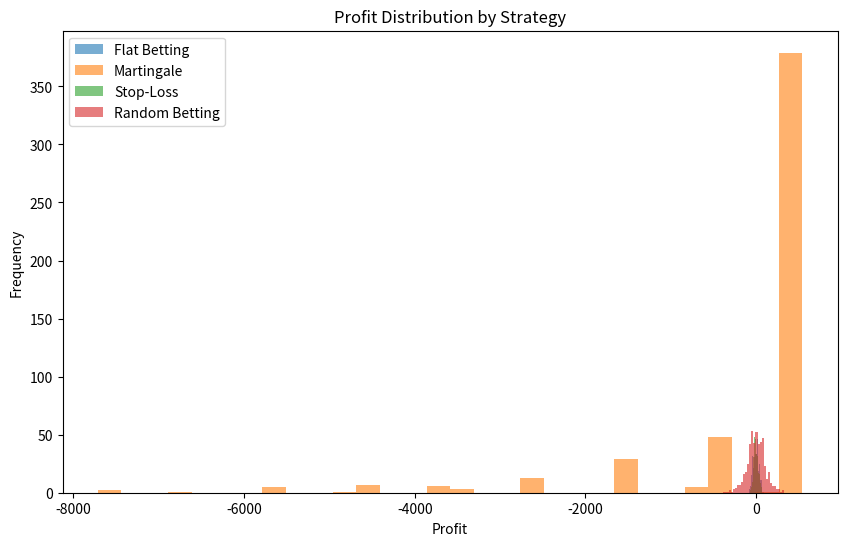
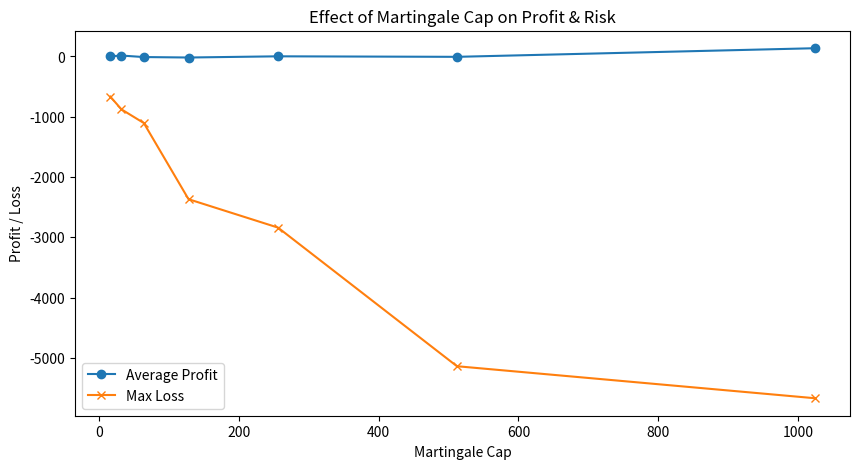
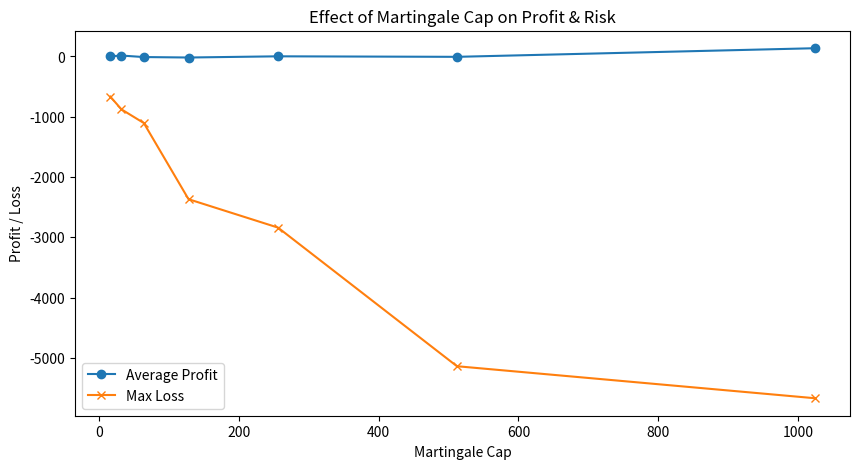
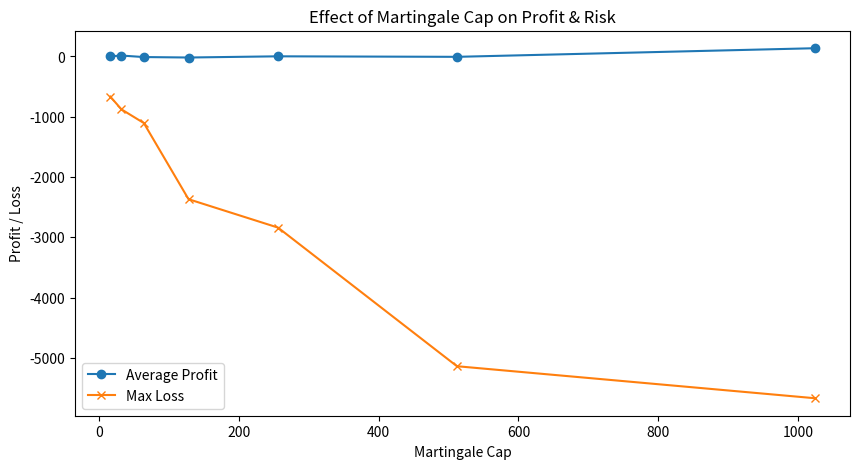
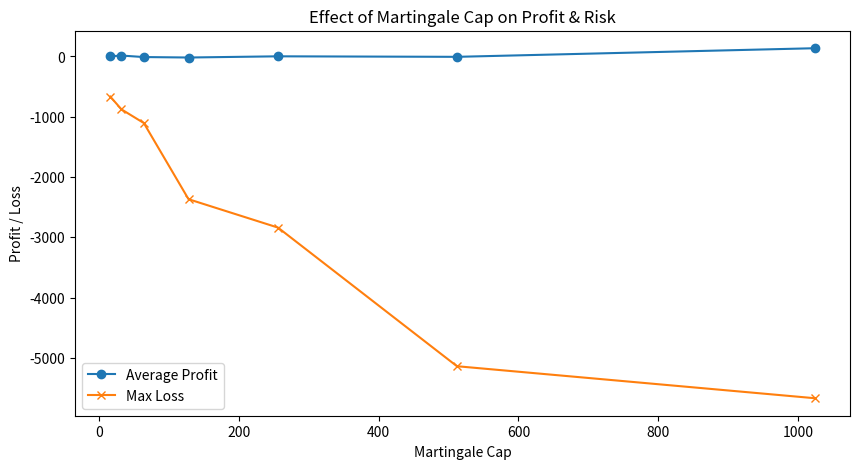
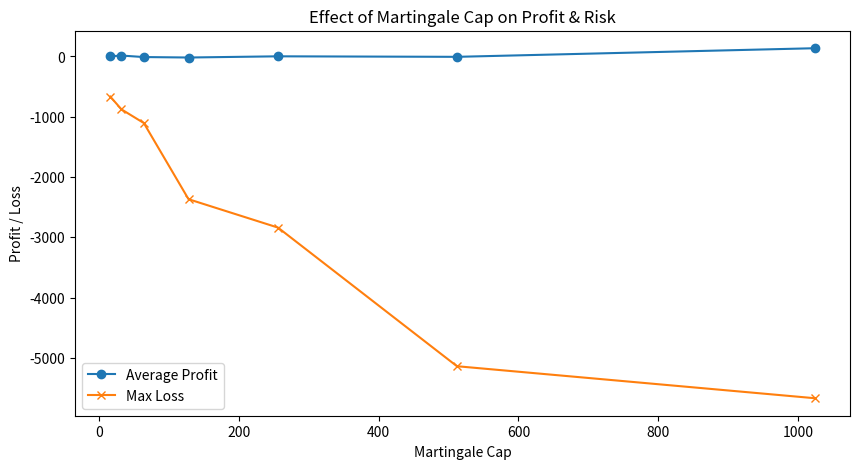
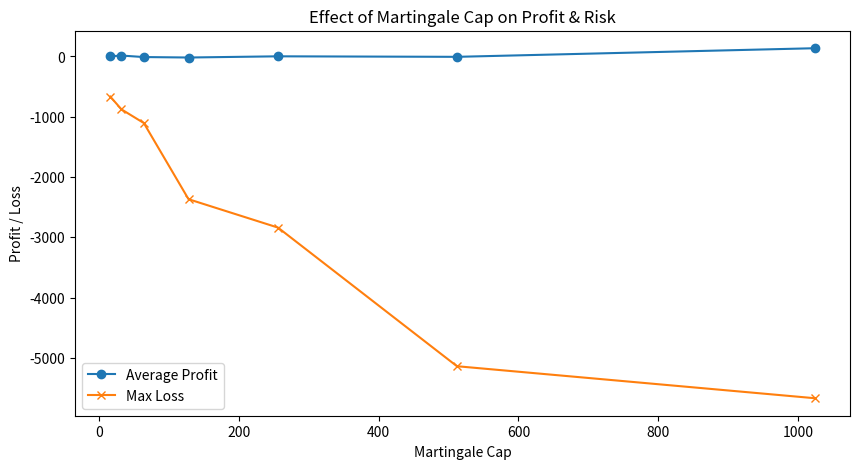
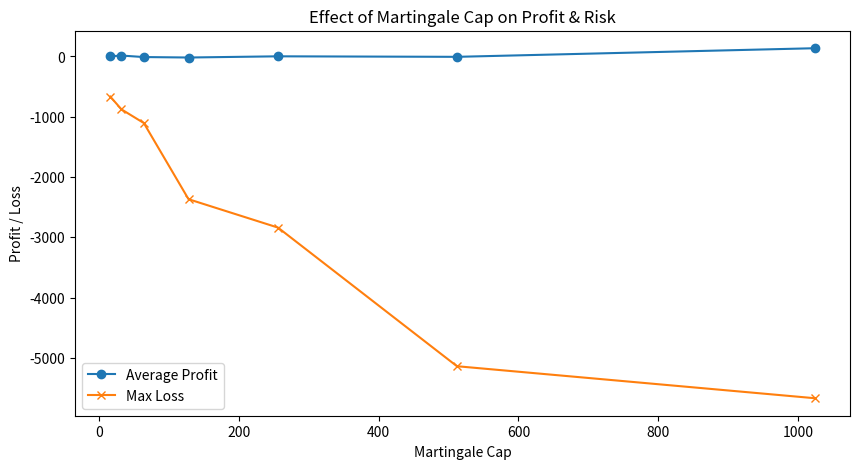

Source code (Python) for these figures, in order:
import random
import matplotlib.pyplot as plt
import numpy as np


def flat_betting(trials, bet_size=1):
    """Flat betting: bet the same amount every time."""
    money = 0
    for _ in range(trials):
        if random.choice([True, False]):
            money += bet_size
        else:
            money -= bet_size
    return money

def martingale(trials, base_bet=1, cap=1024):
    """Martingale: double bet after each loss until cap."""
    money = 0
    bet = base_bet
    for _ in range(trials):
        win = random.choice([True, False])
        if win:
            money += bet
            bet = base_bet
        else:
            money -= bet
            bet = min(bet * 2, cap)
    return money

def stop_loss(trials, stop_after=10):
    """Stop-loss: stop after a certain number of consecutive losses."""
    money = 0
    loss_streak = 0
    for _ in range(trials):
        if loss_streak >= stop_after:
            break
        win = random.choice([True, False])
        if win:
            money += 1
            loss_streak = 0
        else:
            money -= 1
            loss_streak += 1
    return money

def random_betting(trials, max_bet=5):
    """Random betting: bet a random amount each time."""
    money = 0
    for _ in range(trials):
        bet = random.randint(1, max_bet)
        win = random.choice([True, False])
        if win:
            money += bet
        else:
            money -= bet
    return money

def run_simulation(strategy_func, trials, runs, **kwargs):
    """
    Run a strategy multiple times and compute statistics:
    - average profit
    - standard deviation
    - max drawdown
    """
    profits = [strategy_func(trials, **kwargs) for _ in range(runs)]
    avg = np.mean(profits)
    std_dev = np.std(profits)
    max_loss = np.min(profits)
    sharpe_ratio = avg / std_dev if std_dev != 0 else float('inf')
    return {
        "profits": profits,
        "avg": avg,
        "std_dev": std_dev,
        "max_loss": max_loss,
        "sharpe_ratio": sharpe_ratio
    }

def optimize_martingale(trials, runs, caps=[16,32,64,128,256,512,1024]):
    """Find the best Martingale cap for expected return vs risk."""
    results = {}
    for cap in caps:
        stats = run_simulation(martingale, trials, runs, cap=cap)
        results[cap] = stats
    return results


def plot_histograms(strategy_results):
    """Plot profit distributions for each strategy."""
    plt.figure(figsize=(10,6))
    for name, stats in strategy_results.items():
        plt.hist(stats["profits"], bins=30, alpha=0.6, label=name)
    plt.xlabel("Profit")
    plt.ylabel("Frequency")
    plt.title("Profit Distribution by Strategy")
    plt.legend()
    plt.show()

def plot_martingale_caps(martingale_stats):
    """Show how expected profit and risk change with Martingale cap."""
    caps = sorted(martingale_stats.keys())
    avg_profits = [martingale_stats[cap]["avg"] for cap in caps]
    max_losses = [martingale_stats[cap]["max_loss"] for cap in caps]
    
    plt.figure(figsize=(10,5))
    plt.plot(caps, avg_profits, marker='o', label="Average Profit")
    plt.plot(caps, max_losses, marker='x', label="Max Loss")
    plt.xlabel("Martingale Cap")
    plt.ylabel("Profit / Loss")
    plt.title("Effect of Martingale Cap on Profit & Risk")
    plt.legend()
    plt.show()


def main():
    trials = 1000   # Bets per run
    runs = 500      # Simulation runs

    strategies = {
        "Flat Betting": flat_betting,
        "Martingale": martingale,
        "Stop-Loss": stop_loss,
        "Random Betting": random_betting
    }

    # Run simulations
    strategy_results = {}
    print("Running simulations...\n")
    for name, func in strategies.items():
        stats = run_simulation(func, trials, runs)
        strategy_results[name] = stats
        print("{}: Avg={:.2f}, Std={:.2f}, Max Loss={}, Sharpe={:.2f}".format(name, stats['avg'], stats['std_dev'], stats['max_loss'], stats['sharpe_ratio']
))


    # Visualize distributions
    plot_histograms(strategy_results)

    # Optimize Martingale caps
    print("\nOptimizing Martingale caps...")
    caps = [16, 32, 64, 128, 256, 512, 1024]
    martingale_stats = optimize_martingale(trials, runs, caps=caps)
    for cap, stats in martingale_stats.items():
        print("Cap {}: Avg={:.2f}, Max Loss={}".format(cap, stats['avg'], stats['max_loss']))
        plot_martingale_caps(martingale_stats)

if __name__ == "__main__":
    main()
